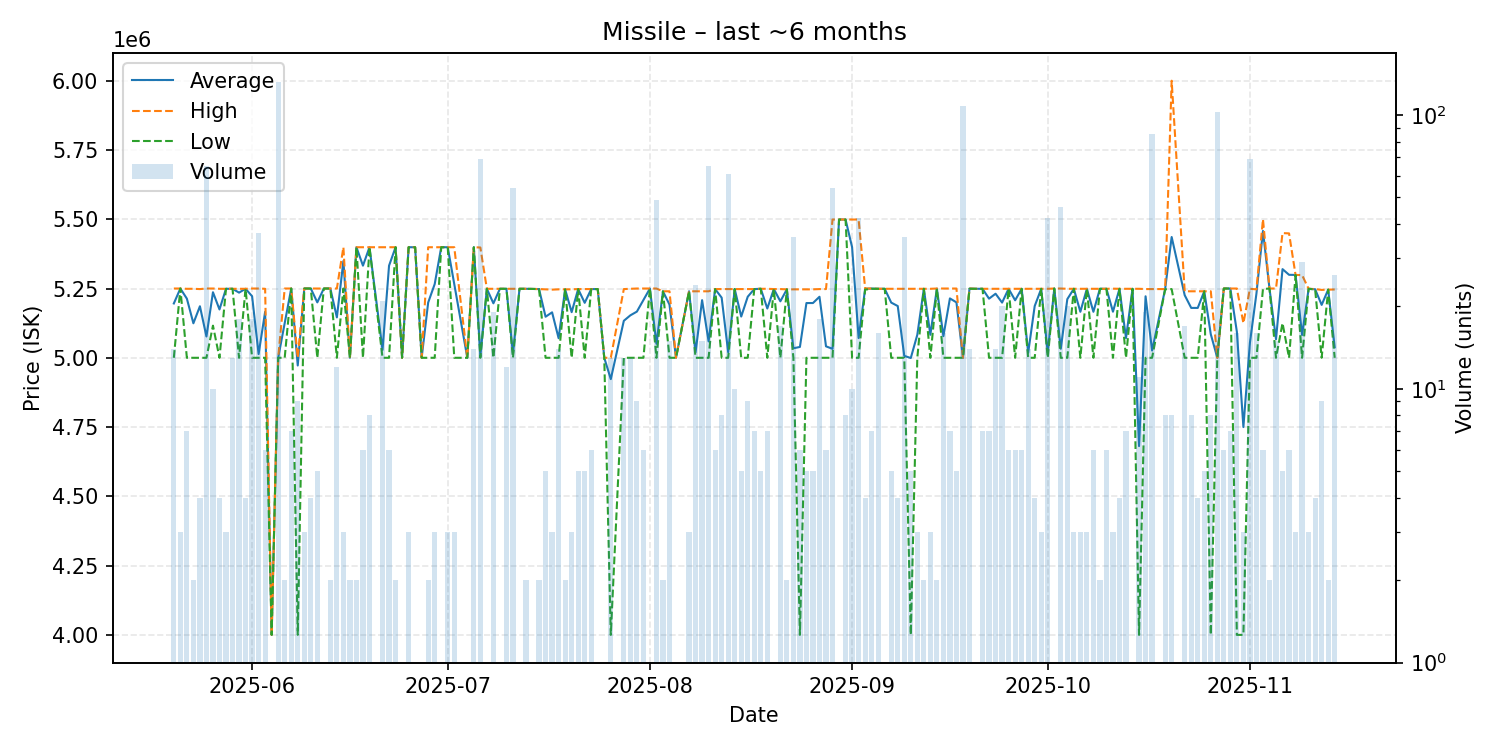

Source data for this figure (header and first rows):
date, average, highest, lowest, order_count, volume
2025-05-20, 5196071, 5250000, 5000000, 7, 14
2025-05-21, 5250000, 5250000, 5250000, 3, 3
2025-05-22, 5213429, 5249000, 5000000, 3, 7
2025-05-23, 5124500, 5249000, 5000000, 2, 2
2025-05-24, 5186000, 5248000, 5000000, 4, 4
2025-05-25, 5076800, 5250000, 5000000, 9, 65
2025-05-26, 5236600, 5250000, 5116000, 2, 10
2025-05-27, 5174500, 5249000, 5000000, 4, 4
2025-05-28, 5249000, 5249000, 5249000, 3, 3
2025-05-29, 5249000, 5249000, 5249000, 3, 13
2025-05-30, 5235167, 5249000, 5000000, 7, 18
2025-05-31, 5249000, 5249000, 5249000, 4, 4
2025-06-01, 5222167, 5250000, 5000000, 9, 18
2025-06-02, 5013514, 5250000, 5000000, 5, 37
2025-06-03, 5166000, 5249000, 5000000, 5, 6
2025-06-04, 4000000, 4000000, 4000000, 1, 1
2025-06-05, 5000000, 5000000, 5000000, 6, 132
2025-06-06, 5125000, 5250000, 5000000, 2, 2
2025-06-07, 5250000, 5250000, 5250000, 3, 7
2025-06-08, 4972222, 5000000, 4000000, 5, 9
2025-06-09, 5250000, 5250000, 5250000, 3, 3
2025-06-10, 5250000, 5250000, 5250000, 3, 4
2025-06-11, 5200000, 5250000, 5000000, 5, 5
2025-06-12, 5250000, 5250000, 5250000, 1, 1
2025-06-13, 5250000, 5250000, 5250000, 2, 2
2025-06-14, 5145833, 5250000, 5000000, 3, 12
2025-06-15, 5349333, 5399000, 5250000, 2, 3
2025-06-16, 5000000, 5000000, 5000000, 1, 2
2025-06-17, 5399000, 5399000, 5399000, 2, 2
2025-06-18, 5332500, 5399000, 5000000, 2, 6
2025-06-19, 5399000, 5399000, 5399000, 8, 8
2025-06-21, 5028381, 5399000, 5000000, 7, 21
2025-06-22, 5332500, 5399000, 5000000, 5, 6
2025-06-23, 5399000, 5399000, 5399000, 2, 2
2025-06-24, 5000000, 5000000, 5000000, 1, 1
2025-06-25, 5399000, 5399000, 5399000, 1, 3
2025-06-26, 5399000, 5399000, 5399000, 1, 1
2025-06-27, 5000000, 5000000, 5000000, 1, 1
2025-06-28, 5199500, 5399000, 5000000, 2, 2
2025-06-29, 5266000, 5399000, 5000000, 3, 3
2025-06-30, 5399000, 5399000, 5399000, 1, 1
2025-07-01, 5399000, 5399000, 5399000, 3, 3
2025-07-02, 5266000, 5399000, 5000000, 2, 3
2025-07-04, 5000000, 5000000, 5000000, 1, 1
2025-07-05, 5399000, 5399000, 5399000, 5, 14
2025-07-06, 5005768, 5398000, 5000000, 3, 69
2025-07-07, 5249000, 5249000, 5249000, 1, 1
2025-07-08, 5196579, 5249000, 5000000, 8, 19
2025-07-09, 5249000, 5249000, 5249000, 1, 1
2025-07-10, 5249000, 5249000, 5249000, 2, 12
2025-07-11, 5013833, 5249000, 5000000, 5, 54
2025-07-12, 5249000, 5249000, 5249000, 1, 1
2025-07-13, 5249000, 5249000, 5249000, 2, 2
2025-07-15, 5248000, 5248000, 5248000, 2, 2
2025-07-16, 5148200, 5247000, 5000000, 4, 5
2025-07-17, 5164000, 5246000, 5000000, 3, 3
2025-07-18, 5070571, 5247000, 5000000, 4, 14
2025-07-19, 5247000, 5247000, 5247000, 1, 2
2025-07-20, 5164667, 5247000, 5000000, 3, 3
2025-07-21, 5248000, 5248000, 5248000, 5, 5
... 112 more rows
